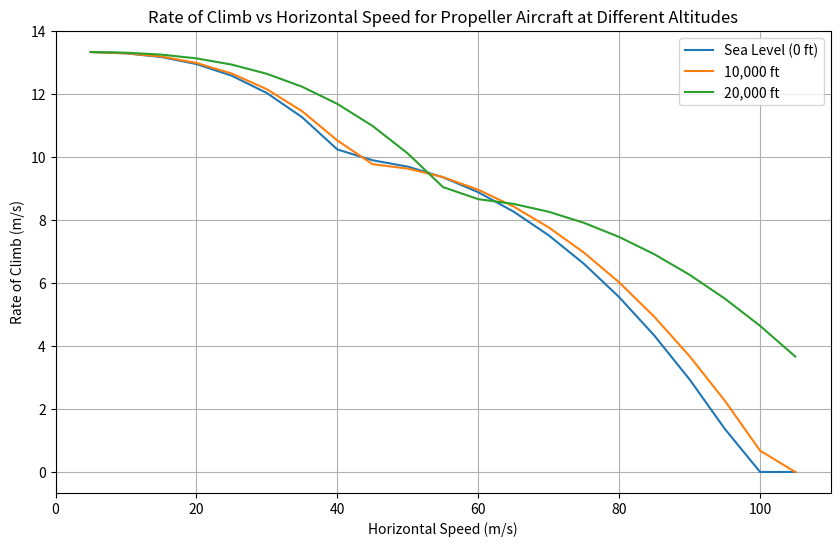

Here is the Python script that generated this plot:
import numpy as np
import matplotlib.pyplot as plt

# Constants and given parameters
g = 9.81  # m/s²
b_prop = 11.4  # m
S_prop = 19.2  # m²
mass_prop = 2359  # kg
W_prop = mass_prop * g  # N

engine_power_each = 186000  # W (186 kW)
num_engines = 2
P_avail_sea_level = engine_power_each * num_engines  # total engine power W
eta_p = 0.83  # propeller efficiency

CD0_prop = 0.025
e_prop = 0.9
CL_max_prop = 1.16
AR_prop = b_prop**2 / S_prop
k_prop = 1 / (np.pi * AR_prop * e_prop)

# ISA Standard atmosphere densities (approximate)
rho_SL = 1.225  # sea level, kg/m^3
rho_10k = 1.112  # approx 10,000 ft
rho_20k = 0.653  # approx 20,000 ft

altitudes = [rho_SL, rho_10k, rho_20k]
altitude_names = ['Sea Level (0 ft)', '10,000 ft', '20,000 ft']

# Velocity range (horizontal velocity), m/s
V = np.arange(5, 110, 5)

def thrust_available(P_avail, V):
    # Thrust = Power / Velocity, avoid division by zero
    return np.where(V > 0, P_avail / V, 0)

def lift_coefficient(W, rho, V):
    return 2 * W / (rho * V**2 * S_prop)

def drag_coefficient(CD0, k, CL):
    return CD0 + k * CL**2

def drag_force(rho, V, S, CD):
    return 0.5 * rho * V**2 * S * CD

def rate_of_climb(Thrust, Drag, V, W):
    # Excess power available = (Thrust - Drag) * Velocity
    excess_power = (Thrust - Drag) * V
    # Rate of climb = Excess power / Weight
    ROC = excess_power / W
    return ROC

# Store results to plot
results = {}

for i, rho in enumerate(altitudes):
    P_avail = P_avail_sea_level * eta_p  # max power available adjusted by propeller efficiency
    thrust = thrust_available(P_avail, V)
    
    CL = lift_coefficient(W_prop, rho, V)
    # To avoid unrealistic lift values near stall, clip CL to max
    CL = np.clip(CL, 0, CL_max_prop)
    
    CD = drag_coefficient(CD0_prop, k_prop, CL)
    D = drag_force(rho, V, S_prop, CD)
    
    ROC = rate_of_climb(thrust, D, V, W_prop)
    
    # clip ROC to zero for negative excess power (no climb possible)
    ROC = np.clip(ROC, 0, None)
    
    results[altitude_names[i]] = {'V': V, 'ROC': ROC}

# Plot Horizontal Speed vs Rate of Climb
plt.figure(figsize=(10, 6))

for alt_name, data in results.items():
    plt.plot(data['V'], data['ROC'], label=alt_name)

plt.xlabel('Horizontal Speed (m/s)')
plt.ylabel('Rate of Climb (m/s)')
plt.title('Rate of Climb vs Horizontal Speed for Propeller Aircraft at Different Altitudes')
plt.legend()
plt.grid(True)
plt.show()
